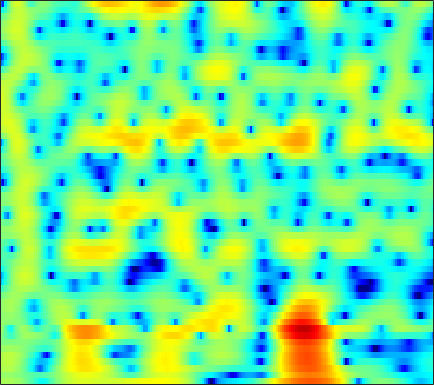

The data file committed next to this chart (first rows):
1.9059, 1.9683, 2.0089, 2.0053, 1.9744, 1.8794, 1.7147, 1.5419, 1.2355, 0.83304, 0.32426, -0.1286, -0.83148, -1.6605, -2.3578, -3.3734, -4.4504, -5.2161, -6.0106, -6.2703, -5.8612, -5.1743, -4.0095, -2.7584
0.8614, 0.9573, 1.025, 1.024, 0.978, 0.8577, 0.6712, 0.4891, 0.1927, -0.159, -0.5534, -0.8687, -1.3, -1.721, -2.014, -2.347, -2.588, -2.694, -2.714, -2.587, -2.315, -2.024, -1.535, -0.9576
2.132, 2.335, 2.49, 2.517, 2.452, 2.252, 1.916, 1.568, 0.9743, 0.2217, -0.7035, -1.522, -2.806, -4.355, -5.738, -7.953, -10.69, -12.97, -14.92, -13.26, -10.14, -8.006, -5.589, -3.561
2.384, 2.681, 2.936, 3.034, 3.006, 2.832, 2.497, 2.135, 1.506, 0.7089, -0.2613, -1.106, -2.389, -3.846, -5.031, -6.672, -8.245, -9.242, -10.12, -10.3, -9.768, -8.972, -7.522, -5.801
2.296, 2.595, 2.875, 3.019, 3.04, 2.95, 2.726, 2.468, 2.011, 1.421, 0.6972, 0.05738, -0.9182, -2.038, -2.973, -4.367, -5.988, -7.407, -9.713, -12.81, -17.18, -19.73, -15.65, -10.61
0.8982, 1.12, 1.333, 1.453, 1.489, 1.468, 1.373, 1.256, 1.041, 0.7479, 0.3819, 0.05292, -0.4414, -0.986, -1.42, -2.027, -2.647, -3.09, -3.611, -3.991, -4.159, -4.104, -3.768, -3.131
-0.04614, -0.05491, -0.1018, -0.1572, -0.1795, -0.1645, -0.1025, -0.03509, 0.05936, 0.126, 0.1356, 0.09836, 0.001391, -0.1667, -0.3377, -0.6133, -0.9103, -1.132, -1.415, -1.669, -1.861, -1.939, -1.923, -1.717
0.4197, -0.4426, -1.827, -3.209, -3.836, -3.63, -2.488, -1.465, -0.2678, 0.6069, 1.187, 1.444, 1.574, 1.486, 1.323, 1.041, 0.7351, 0.4936, 0.12, -0.3257, -0.9141, -1.502, -2.57, -4.005
1.481, 0.314, -1.836, -4.547, -6.159, -5.537, -3.064, -1.412, 0.1638, 1.05, 1.361, 1.244, 0.6474, -0.3982, -1.417, -2.926, -4.087, -4.288, -3.624, -2.553, -1.72, -1.418, -1.496, -2.076
0.8869, 0.8369, 0.6657, 0.4808, 0.3814, 0.3199, 0.2829, 0.2469, 0.1247, -0.1418, -0.6755, -1.322, -2.56, -4.255, -5.932, -8.796, -11.38, -11.23, -8.712, -5.961, -3.809, -2.563, -1.254, -0.2246
0.2421, 0.6256, 0.9687, 1.139, 1.16, 1.065, 0.8133, 0.5357, 0.02841, -0.6346, -1.468, -2.183, -3.182, -4.135, -4.757, -5.261, -5.297, -5.062, -4.434, -3.49, -2.419, -1.612, -0.5769, 0.3624
0.6658, 1.132, 1.58, 1.812, 1.849, 1.724, 1.406, 1.025, 0.2689, -0.7886, -2.158, -3.396, -5.447, -7.985, -9.92, -11.29, -10.04, -8.256, -5.908, -3.88, -2.245, -1.211, -0.05254, 0.8797
0.6748, 1.108, 1.563, 1.869, 1.991, 1.992, 1.797, 1.504, 0.9009, 0.03362, -1.145, -2.277, -4.139, -6.329, -7.97, -9.043, -8.003, -6.564, -4.561, -2.837, -1.474, -0.6453, 0.2284, 0.865
-0.9728, -0.4373, 0.2065, 0.7628, 1.111, 1.449, 1.618, 1.64, 1.548, 1.297, 0.8835, 0.5033, -0.02529, -0.5368, -0.8628, -1.134, -1.229, -1.174, -0.9512, -0.6788, -0.4225, -0.2582, -0.1008, -0.03707
-4.066, -3.147, -1.95, -0.8354, -0.09777, 0.745, 1.425, 1.812, 2.172, 2.364, 2.413, 2.369, 2.215, 1.966, 1.74, 1.388, 1.001, 0.7102, 0.2979, -0.1585, -0.6082, -0.9485, -1.376, -1.764
-9.367, -7.202, -4.634, -2.498, -1.164, 0.3077, 1.472, 2.171, 2.868, 3.338, 3.612, 3.687, 3.608, 3.361, 3.067, 2.52, 1.803, 1.132, 0.04335, -1.217, -2.621, -3.717, -5.024, -5.858
-11.57, -8.586, -5.411, -2.934, -1.414, 0.2575, 1.569, 2.354, 3.17, 3.748, 4.083, 4.181, 4.131, 3.862, 3.502, 2.813, 1.845, 0.9043, -0.6432, -2.669, -5.469, -8.358, -14.65, -52.11
-6.401, -5.211, -3.618, -2.147, -1.141, 0.08734, 1.133, 1.783, 2.505, 3.051, 3.383, 3.501, 3.49, 3.254, 2.924, 2.293, 1.427, 0.6509, -0.5649, -2.018, -3.559, -4.687, -5.933, -6.479
-3.736, -3.212, -2.52, -1.794, -1.226, -0.479, 0.2832, 0.853, 1.558, 2.136, 2.575, 2.79, 2.873, 2.721, 2.467, 1.919, 1.167, 0.4645, -0.6348, -1.764, -2.849, -3.532, -4.139, -4.28
-2.362, -2.434, -2.64, -2.854, -2.877, -2.543, -1.711, -0.8252, 0.435, 1.552, 2.452, 2.931, 3.267, 3.296, 3.111, 2.558, 1.671, 0.7535, -0.7559, -2.655, -5.055, -7.059, -9.245, -9.036
-2.05, -2.731, -4.37, -7.427, -11.53, -18.48, -9.592, -5.264, -1.632, 0.7597, 2.334, 3.099, 3.699, 3.881, 3.731, 3.208, 2.297, 1.392, -0.1961, -2.313, -4.906, -7.249, -10.03, -9.646
-1.383, -1.643, -2.292, -3.19, -3.736, -3.813, -2.87, -1.695, -0.08579, 1.311, 2.341, 2.851, 3.239, 3.241, 3.013, 2.455, 1.606, 0.8049, -0.5021, -1.851, -3.162, -3.998, -4.689, -4.788
0.1021, 0.2207, 0.3097, 0.4291, 0.5516, 0.8149, 1.244, 1.612, 2.149, 2.637, 2.969, 3.11, 3.082, 2.772, 2.381, 1.581, 0.4884, -0.5558, -2.145, -4.051, -6.213, -7.808, -9.538, -9.98
0.6804, 0.7482, 0.8759, 1.092, 1.315, 1.705, 2.159, 2.508, 2.932, 3.245, 3.411, 3.408, 3.184, 2.74, 2.211, 1.238, -0.07613, -1.273, -3.275, -5.846, -9.079, -12.4, -18.6, -22.1
-0.3642, -0.7926, -1.144, -1.038, -0.57, 0.3911, 1.442, 2.199, 3.04, 3.628, 3.976, 4.038, 3.89, 3.461, 2.933, 2.007, 0.7944, -0.2989, -2.062, -3.965, -6.197, -7.894, -9.929, -11.53
-2.889, -5.439, -10.91, -13.41, -8.114, -3.154, -0.05275, 1.568, 3.104, 4.104, 4.655, 4.817, 4.75, 4.334, 3.849, 2.966, 1.829, 0.8183, -0.6215, -2.288, -4.084, -5.551, -7.815, -10.63
-1.353, -2.389, -3.517, -3.587, -2.672, -0.8943, 0.871, 1.987, 3.115, 3.878, 4.244, 4.3, 4.052, 3.498, 2.879, 1.784, 0.4596, -0.6188, -2.165, -3.646, -4.915, -5.74, -6.695, -7.34
0.4144, 0.3502, 0.4044, 0.689, 1.044, 1.658, 2.333, 2.809, 3.333, 3.636, 3.697, 3.543, 3.052, 2.22, 1.325, -0.2234, -2.245, -4.134, -7.096, -10.07, -11.59, -10.98, -9.335, -7.866
-0.2507, -0.07687, 0.2866, 0.8272, 1.295, 1.969, 2.627, 3.053, 3.509, 3.746, 3.765, 3.585, 3.091, 2.229, 1.336, -0.2478, -2.4, -4.48, -7.969, -12.39, -14.32, -12.51, -9.605, -7.578
-4.421, -4.194, -3.31, -1.987, -0.8835, 0.5173, 1.737, 2.494, 3.271, 3.787, 4.024, 4.02, 3.771, 3.241, 2.675, 1.677, 0.4708, -0.5213, -1.926, -3.125, -4.075, -4.468, -4.848, -5.074
-17.17, -20.65, -12.66, -7.167, -4.396, -1.629, 0.3643, 1.522, 2.671, 3.473, 3.944, 4.122, 4.125, 3.918, 3.612, 3.069, 2.378, 1.775, 0.9355, 0.01933, -0.8985, -1.659, -2.768, -4.11
-10.12, -9.702, -7.927, -5.519, -3.713, -1.643, 0.05348, 1.072, 2.141, 2.888, 3.37, 3.567, 3.648, 3.529, 3.337, 2.962, 2.467, 2.038, 1.401, 0.6801, -0.1286, -0.8191, -1.826, -3.071
-5.254, -4.532, -3.458, -2.292, -1.394, -0.2675, 0.7499, 1.381, 2.064, 2.517, 2.779, 2.83, 2.752, 2.502, 2.256, 1.833, 1.371, 1.022, 0.5268, 0.06668, -0.4327, -0.803, -1.325, -1.929
-2.672, -2.074, -1.228, -0.3438, 0.2945, 1.093, 1.762, 2.16, 2.513, 2.657, 2.577, 2.366, 1.901, 1.258, 0.6955, -0.09459, -0.8064, -1.225, -1.582, -1.698, -1.668, -1.59, -1.554, -1.514
-1.917, -1.337, -0.3799, 0.6417, 1.388, 2.251, 2.912, 3.255, 3.46, 3.381, 2.952, 2.423, 1.373, -0.05725, -1.453, -3.615, -5.897, -7.087, -6.949, -5.669, -4.188, -3.333, -2.446, -1.82
-5.822, -4.456, -2.072, 0.1504, 1.514, 2.927, 3.881, 4.307, 4.535, 4.351, 3.781, 3.07, 1.74, -0.1733, -2.017, -5.471, -10.48, -14.92, -12.54, -8.2, -5.466, -4.304, -3.267, -2.839
-13.16, -8.334, -3.26, 0.02354, 1.745, 3.367, 4.352, 4.749, 4.878, 4.59, 3.96, 3.262, 2.088, 0.7215, -0.4088, -1.854, -3.116, -3.771, -4.063, -3.947, -3.837, -3.794, -4.23, -5.196
-0.7509, 0.05912, 1.339, 2.588, 3.401, 4.153, 4.556, 4.605, 4.314, 3.667, 2.636, 1.688, 0.223, -1.246, -2.224, -3.113, -3.508, -3.52, -3.487, -3.395, -3.619, -3.947, -4.898, -6.337
2.729, 3.25, 3.862, 4.358, 4.603, 4.73, 4.578, 4.253, 3.511, 2.353, 0.7022, -0.9519, -3.828, -7.868, -11.42, -12.87, -9.371, -7.176, -5.306, -4.298, -3.822, -3.923, -4.327, -5.135
3.695, 4.114, 4.502, 4.689, 4.687, 4.515, 4.093, 3.61, 2.74, 1.543, 0.01406, -1.415, -3.733, -6.397, -8.298, -8.989, -7.502, -6.096, -4.634, -3.74, -3.26, -3.312, -3.628, -4.444
3.659, 3.962, 4.154, 4.12, 3.947, 3.552, 2.98, 2.455, 1.654, 0.7696, -0.1599, -0.836, -1.706, -2.411, -2.743, -2.938, -2.812, -2.604, -2.246, -2.02, -1.995, -2.086, -2.526, -3.298
3.815, 3.915, 3.817, 3.465, 3.047, 2.273, 1.329, 0.5597, -0.4725, -1.327, -1.9, -2.119, -2.139, -1.984, -1.766, -1.435, -1.095, -0.8565, -0.5865, -0.4009, -0.394, -0.4667, -0.7676, -1.229
4.286, 4.173, 3.776, 3.056, 2.29, 0.9199, -0.9045, -2.6, -5.221, -7.64, -8.186, -7.209, -5.338, -3.675, -2.685, -1.583, -0.7268, -0.2006, 0.3283, 0.7151, 0.9584, 0.9924, 0.9411, 0.7206
4.308, 4.133, 3.649, 2.835, 1.965, 0.4094, -1.743, -3.902, -7.797, -12.95, -13.84, -10.7, -7.313, -5.027, -3.801, -2.491, -1.424, -0.7362, 0.04897, 0.6691, 1.146, 1.38, 1.544, 1.506
3.747, 3.693, 3.418, 2.898, 2.329, 1.331, 0.07145, -1.001, -2.477, -3.792, -4.677, -5.028, -5.208, -5.158, -4.951, -4.422, -3.522, -2.708, -1.565, -0.5478, 0.2457, 0.7214, 1.091, 1.24
2.938, 3.111, 3.21, 3.136, 2.964, 2.56, 1.964, 1.399, 0.4925, -0.6, -1.92, -3.111, -5.127, -7.91, -10.41, -11.96, -8.982, -6.346, -3.617, -1.729, -0.4811, 0.1298, 0.6088, 0.7891
0.9803, 1.478, 2.081, 2.571, 2.844, 3.049, 3.043, 2.881, 2.431, 1.692, 0.6026, -0.5026, -2.442, -4.975, -7.06, -8.323, -6.473, -4.545, -2.438, -1.012, -0.1824, 0.0859, 0.1338, -0.1646
-3.886, -2.868, -1.441, -0.0605, 0.855, 1.869, 2.598, 2.948, 3.159, 3.087, 2.759, 2.372, 1.716, 1.028, 0.6059, 0.2594, 0.207, 0.307, 0.4401, 0.442, 0.1691, -0.2618, -1.23, -2.682
-13.74, -11.25, -7.467, -4.261, -2.333, -0.314, 1.188, 2.023, 2.808, 3.271, 3.473, 3.491, 3.374, 3.147, 2.942, 2.636, 2.301, 2.023, 1.557, 0.9292, 0.06511, -0.7753, -2.332, -4.511
-18.52, -14.65, -9.586, -5.792, -3.587, -1.31, 0.394, 1.372, 2.333, 2.97, 3.334, 3.463, 3.473, 3.33, 3.135, 2.8, 2.381, 2.004, 1.437, 0.7514, -0.07784, -0.8041, -1.931, -3.249
-7.932, -6.763, -4.949, -3.088, -1.802, -0.2857, 0.945, 1.677, 2.406, 2.873, 3.098, 3.119, 2.984, 2.693, 2.394, 1.915, 1.383, 0.97, 0.4172, -0.1251, -0.6696, -1.109, -1.694, -2.283
-3.196, -2.368, -1.246, -0.155, 0.6178, 1.53, 2.265, 2.682, 3.049, 3.182, 3.08, 2.851, 2.349, 1.651, 1.034, 0.1293, -0.7596, -1.329, -1.911, -2.244, -2.388, -2.429, -2.486, -2.57
-0.4496, 0.275, 1.183, 2.002, 2.546, 3.145, 3.578, 3.776, 3.846, 3.67, 3.22, 2.691, 1.694, 0.3267, -0.9723, -3.05, -5.379, -6.934, -7.772, -7.064, -5.857, -5.036, -4.285, -3.891
0.5901, 1.299, 2.156, 2.905, 3.372, 3.865, 4.185, 4.294, 4.238, 3.931, 3.333, 2.666, 1.439, -0.2673, -1.955, -5.019, -9.653, -15.05, -18.29, -11.69, -8.214, -6.766, -5.7, -5.37
0.003449, 0.7287, 1.621, 2.416, 2.938, 3.502, 3.885, 4.037, 4.048, 3.82, 3.342, 2.809, 1.868, 0.6617, -0.3977, -1.961, -3.516, -4.495, -5.232, -5.318, -5.105, -5.012, -5.116, -5.654
-1.946, -1.212, -0.1696, 0.8823, 1.632, 2.493, 3.129, 3.438, 3.62, 3.537, 3.217, 2.85, 2.22, 1.49, 0.8994, 0.1382, -0.5644, -1.031, -1.547, -1.979, -2.394, -2.733, -3.357, -4.212
-6.052, -5.505, -3.716, -1.483, 0.01805, 1.622, 2.724, 3.236, 3.522, 3.418, 2.992, 2.524, 1.807, 1.129, 0.7307, 0.3631, 0.1597, 0.07909, -0.05389, -0.261, -0.5812, -0.8965, -1.451, -2.146
-14.38, -17.97, -7.256, -2.091, 0.3563, 2.493, 3.754, 4.23, 4.306, 3.787, 2.674, 1.453, -0.5577, -2.474, -3.081, -2.472, -1.207, -0.3839, 0.3321, 0.6087, 0.4999, 0.1797, -0.4106, -1.126
